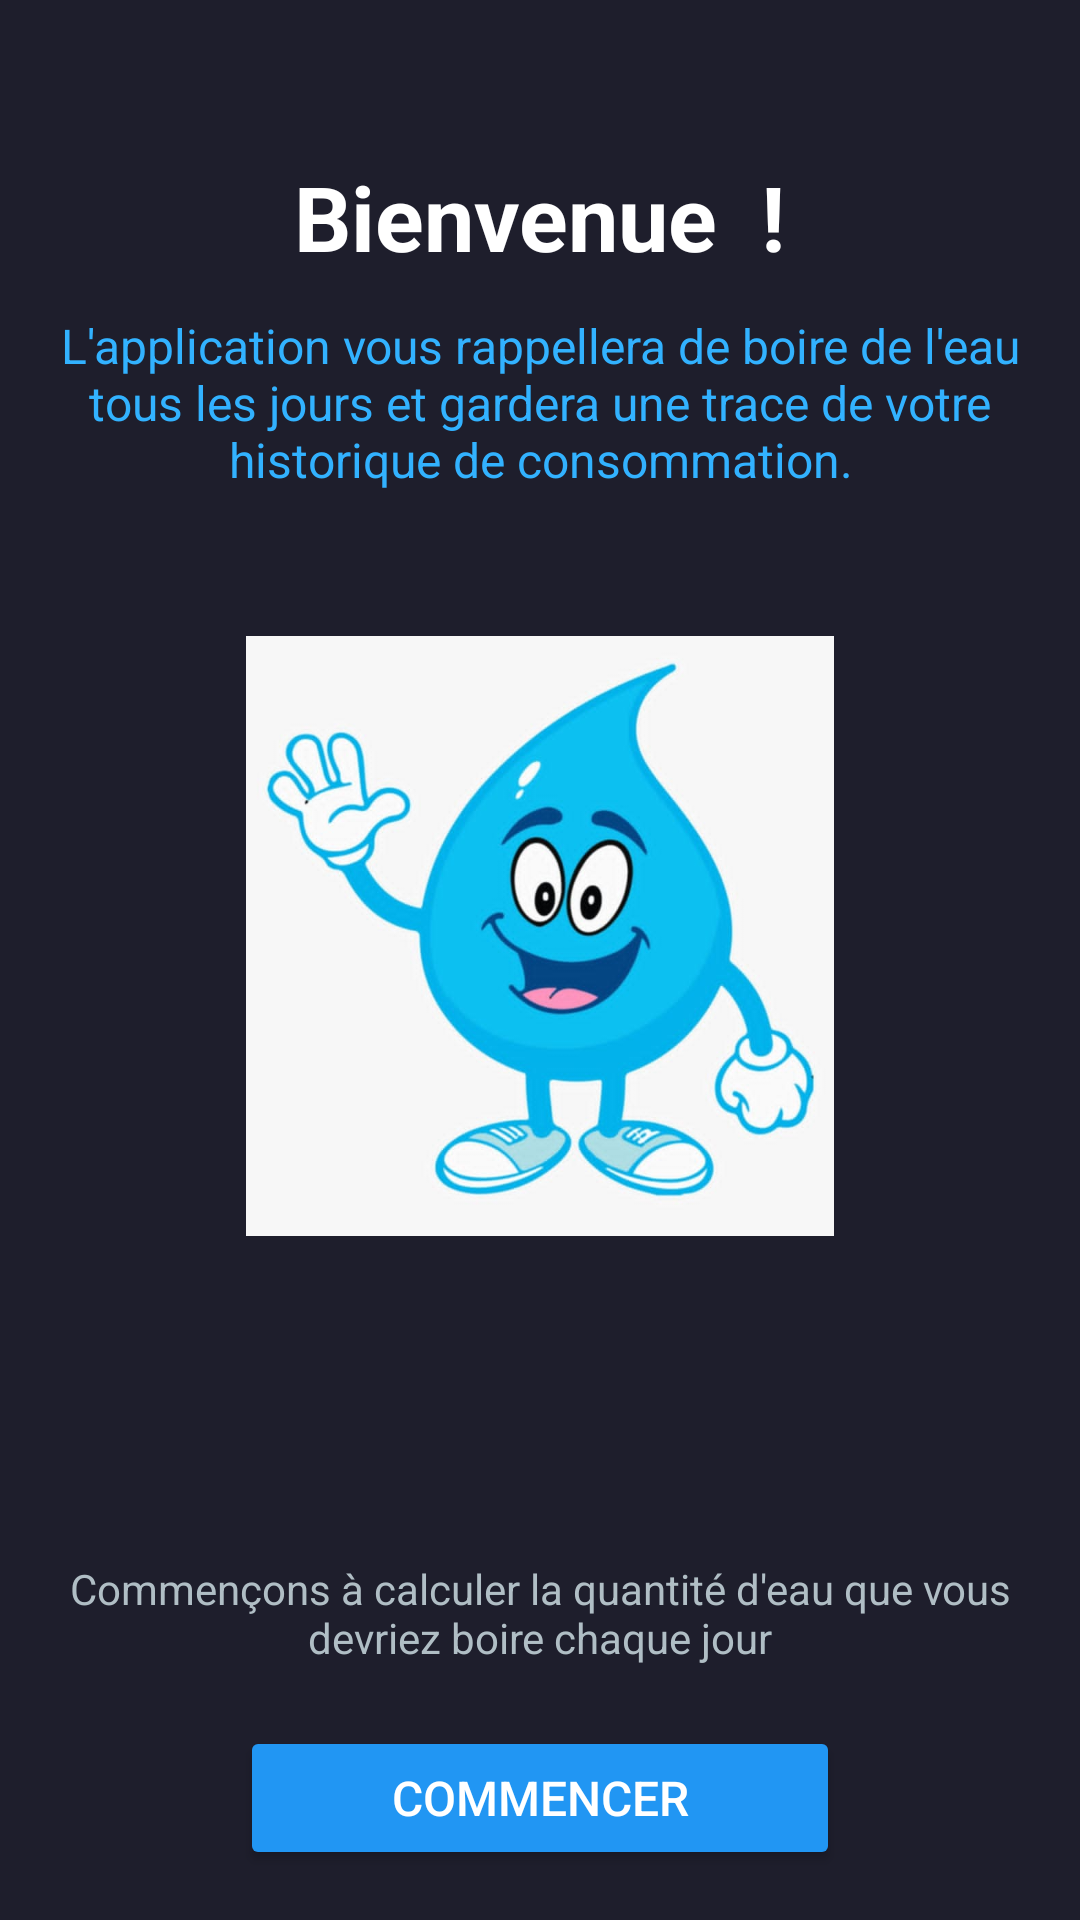

Produce the Android XML layout that renders to this screen, including the resource entries it uses.
<!-- AndroidManifest.xml: application theme Theme.MyApplicationWater -->
<!-- res/layout/activity_main.xml -->
<?xml version="1.0" encoding="utf-8"?>
<LinearLayout
    xmlns:android="http://schemas.android.com/apk/res/android"
    android:layout_width="match_parent"
    android:layout_height="match_parent"
    android:background="@color/bluefoncé"
    android:orientation="vertical"
    android:gravity="center_horizontal"
    android:padding="16dp">

    
    <TextView
        android:id="@+id/titreBienvenue"
        android:layout_width="wrap_content"
        android:layout_height="wrap_content"
        android:layout_marginTop="36dp"
        android:text="Bienvenue  !"
        android:textColor="#FFFFFF"
        android:textSize="30sp"
        android:textStyle="bold" />

    
    <TextView
        android:id="@+id/descriptionBienvenue"
        android:layout_width="match_parent"
        android:layout_height="wrap_content"
        android:layout_marginTop="12dp"
        android:text="L'application vous rappellera de boire de l'eau tous les jours et gardera une trace de votre historique de consommation."
        android:textColor="@color/blueclair"
        android:textSize="16sp"
        android:gravity="center" />

    
    <ImageView
        android:id="@+id/imageBienvenue"
        android:layout_width="200dp"
        android:layout_height="200dp"
        android:layout_marginTop="48dp"
        android:src="@drawable/water7" />

    
    <TextView
        android:id="@+id/texteEncouragement"
        android:layout_width="match_parent"
        android:layout_height="wrap_content"
        android:layout_marginTop="108dp"
        android:text="Commençons à calculer la quantité d'eau que vous devriez boire chaque jour"
        android:textColor="#B0BEC5"
        android:textSize="14sp"
        android:gravity="center" />

    
    <Button
        android:id="@+id/boutonCommencer"
        android:layout_width="200dp"
        android:layout_height="wrap_content"
        android:layout_marginTop="20dp"
        android:backgroundTint="#2196F3"
        android:text="Commencer"
        android:textColor="#FFFFFF"
        android:textSize="16sp" />

</LinearLayout>
<!-- resources referenced by this layout -->
<resources>
  <color name="blueclair">#32b2ff</color>
  <!-- drawable water7: png bitmap (drawable, 456345 bytes) -->
  <style name="Theme.MyApplicationWater" parent="Base.Theme.MyApplicationWater" />
  <style name="Base.Theme.MyApplicationWater" parent="Theme.Material3.DayNight.NoActionBar">
          
          
      </style>
</resources>
